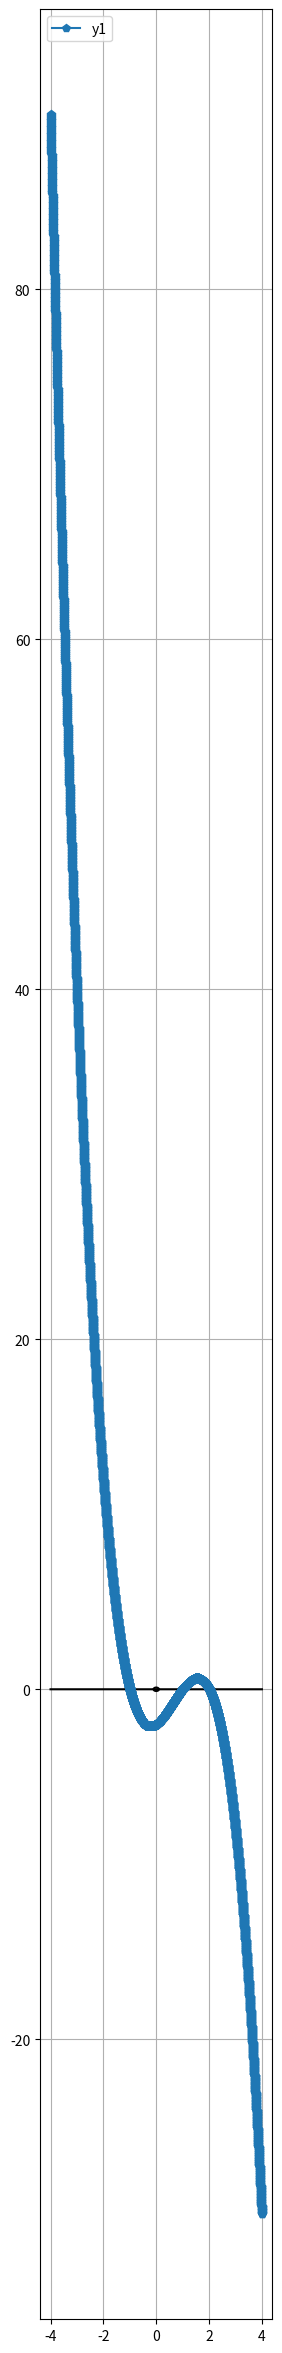

This figure's Python source:
print("\033c")

import numpy as np
import matplotlib.pyplot as plt

x = np.linspace(-4, 4, 10000)
plt.figure(figsize=(3, 30))

plt.plot(x, -((0.01 - x**2)**0.5), '-k')  # Negate the function values
plt.plot(x, ((0.01 - x**2)**0.5), '-k')  # Negate the function values

y = x - x - 0
y1 = -(x**3 - 2*x**2 - x + 2)  # Negate the function values

plt.plot(x, y, '-k')
plt.plot(x, y1, '-p', label='y1')

plt.legend(loc='upper left')
plt.grid()
plt.show()
